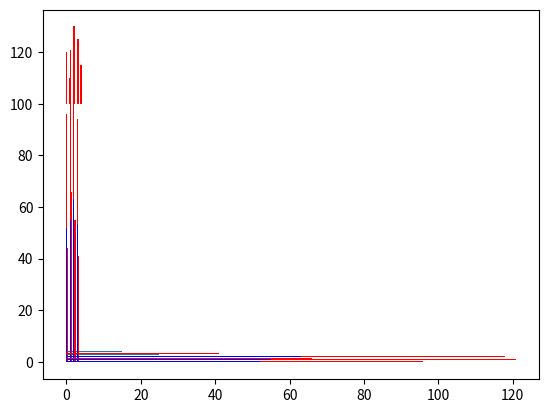

Write the Python code that produced this figure.
import numpy as np
import matplotlib.pyplot as plt

# 直方图
N=5
y=[20,10,30,25,15]
index = np.arange(N)
# bottom 指的是最底层坐标
p1 = plt.bar(x=index, height=y,width=0.5,bottom=100,color='red')
plt.show()
p2 = plt.bar(x=0, bottom=index, width=y,height=0.5,orientation='horizontal')
plt.show()


# 双直方图
index= np.arange(4)

sales_BJ = [52,55,63,53]
sales_SH = [44,66,55,41]

bar_width = 0.3

plt.bar(index,sales_BJ,bar_width,color = 'b')
plt.bar(index + bar_width,sales_SH,bar_width,color = 'r')
plt.show()


# 层叠图
index= np.arange(4)

sales_BJ = [52,55,63,53]
sales_SH = [44,66,55,41]

bar_width = 0.3

plt.bar(index,sales_BJ,bar_width,color = 'b')
plt.bar(index,sales_SH,bar_width,color = 'r',bottom = sales_BJ)
plt.show()


# 水平双直方图
index= np.arange(4)

sales_BJ = [52,55,63,53]
sales_SH = [44,66,55,41]

bar_width = 0.3

plt.bar(x=0,bottom=index,width=sales_BJ,height=bar_width,color = 'b',orientation='horizontal')
plt.bar(x=0,bottom=index+bar_width,width=sales_SH,height=bar_width,color = 'r',orientation='horizontal')
plt.show()


# 水平层叠图
index= np.arange(4)

sales_BJ = [52,55,63,53]
sales_SH = [44,66,55,41]

bar_width = 0.3

plt.bar(x=0,bottom=index,width=sales_BJ,height=bar_width,color = 'b',orientation='horizontal')
plt.bar(x=sales_BJ,bottom=index,width=sales_SH,height=bar_width,color = 'r',orientation='horizontal')
plt.show()

